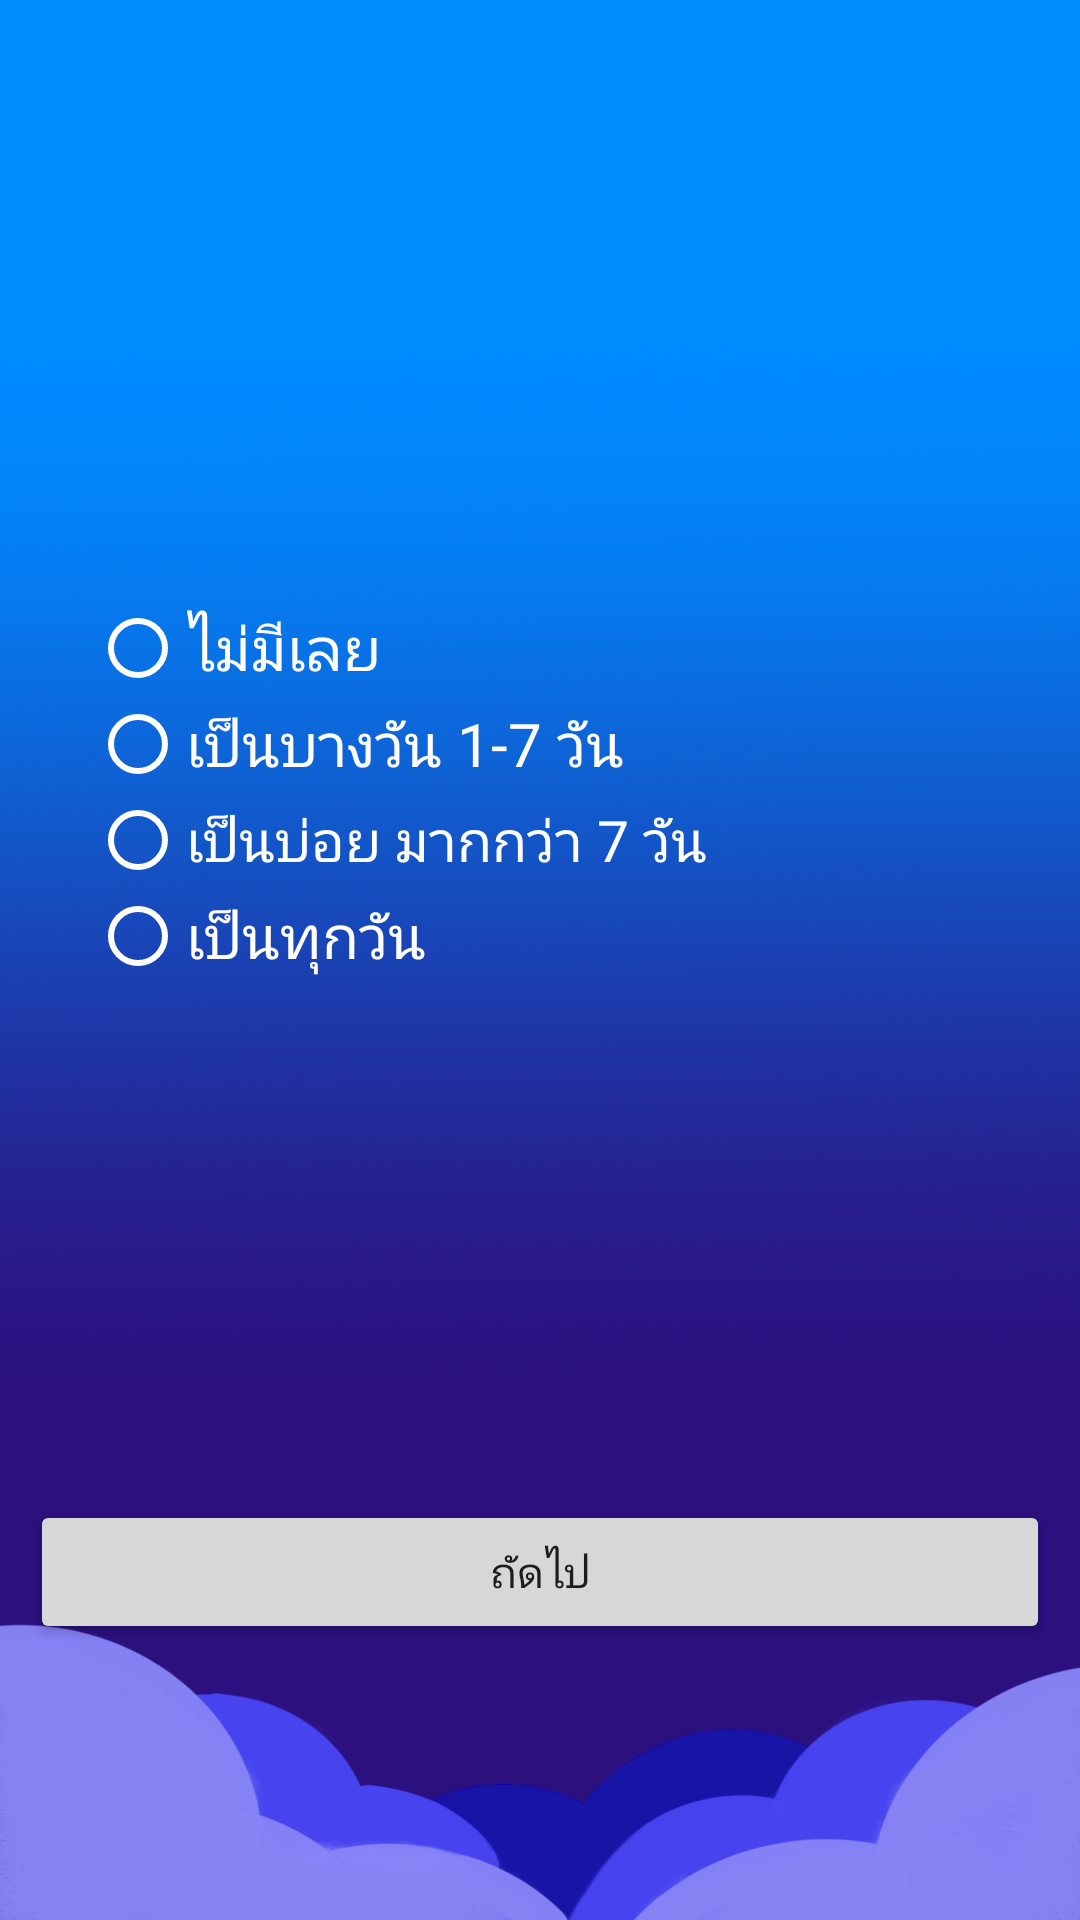

Produce the Android XML layout that renders to this screen, including the resource entries it uses.
<!-- AndroidManifest.xml: application theme AppTheme -->
<!-- res/layout/depress_test_quiz.xml -->
<?xml version="1.0" encoding="utf-8"?>
<LinearLayout xmlns:android="http://schemas.android.com/apk/res/android"
    xmlns:app="http://schemas.android.com/apk/res-auto"
    xmlns:tools="http://schemas.android.com/tools"
    android:layout_width="match_parent"
    android:layout_height="match_parent"
    android:orientation="vertical"
    android:background="@drawable/bgn">

    <RelativeLayout
        android:layout_width="wrap_content"
        android:layout_height="wrap_content">

        <TextView
            android:id="@+id/depressQuestion"
            android:layout_width="wrap_content"
            android:layout_height="wrap_content"
            android:layout_margin="30dp"
            android:textSize="20dp"
            android:textColor="#ffff"
            android:padding="20dp"
            />

        <RadioGroup
            android:id="@+id/depressAnswerGroup"
            android:layout_width="wrap_content"
            android:layout_height="400dp"
            android:layout_marginTop="200dp"
            android:layout_marginHorizontal="30dp"
            android:orientation="vertical">





                <RadioButton
                    android:id="@+id/depressTestNever"
                    android:layout_width="wrap_content"
                    android:layout_height="wrap_content"
                    android:width="100dp"
                    android:textSize="20dp"
                    android:textColor="#ffff"
                    android:buttonTint="#ffff"
                    android:text="@string/btn_never"
                    />









                <RadioButton
                    android:id="@+id/depressTestSometimes"
                    android:layout_width="wrap_content"
                    android:layout_height="wrap_content"
                    android:textSize="20dp"
                    android:textColor="#ffff"
                    android:buttonTint="#ffff"
                    android:text="@string/btn_sometimes"/>
            <RadioButton
            android:id="@+id/depressTestUsually"
            android:layout_width="wrap_content"
            android:layout_height="wrap_content"
            android:textSize="19dp"
            android:textColor="#ffff"
            android:buttonTint="#ffff"

            android:text="@string/btn_usually"/>

                <RadioButton
                    android:id="@+id/depressTestAlways"
                    android:layout_width="wrap_content"
                    android:layout_height="wrap_content"
                    android:textSize="20dp"
                    android:textColor="#ffff"
                    android:buttonTint="#ffff"
                    android:text="@string/btn_everyday"/>





        </RadioGroup>

































































        <Button
            android:id="@+id/btnNextQuestion"
            android:layout_width="match_parent"
            android:layout_height="wrap_content"
            android:layout_marginTop="500dp"
            android:layout_marginHorizontal="10dp"
            android:text="@string/btn_next" />

    </RelativeLayout>

</LinearLayout>
<!-- resources referenced by this layout -->
<resources>
  <!-- drawable bgn: png bitmap (drawable-xhdpi, 695356 bytes) -->
  <!-- drawable border_radio (drawable) -->
  <?xml version="1.0" encoding="utf-8"?>
  <shape
      xmlns:android="http://schemas.android.com/apk/res/android"
      android:shape="rectangle">
  
      <stroke
          android:width="3dp"
          android:color="#ffffff" />
  </shape>
  <string name="btn_everyday">เป็นทุกวัน</string>
  <string name="btn_never">ไม่มีเลย</string>
  <string name="btn_next">ถัดไป</string>
  <string name="btn_sometimes">เป็นบางวัน 1-7 วัน</string>
  <string name="btn_usually">เป็นบ่อย มากกว่า 7 วัน</string>
  <style name="AppTheme" parent="Theme.AppCompat.Light.NoActionBar">
          
          <item name="colorPrimary">@color/colorPrimary</item>
          <item name="colorPrimaryDark">@color/colorPrimaryDark</item>
          <item name="colorAccent">@color/colorAccent</item>
      </style>
  <!-- not gathered from this repository: default colours our renderer supplied (Android Studio template values) -->
  <color name="colorPrimary">#FF6200EE</color>
  <color name="colorPrimaryDark">#FF3700B3</color>
  <color name="colorAccent">#FF03DAC5</color>
</resources>
